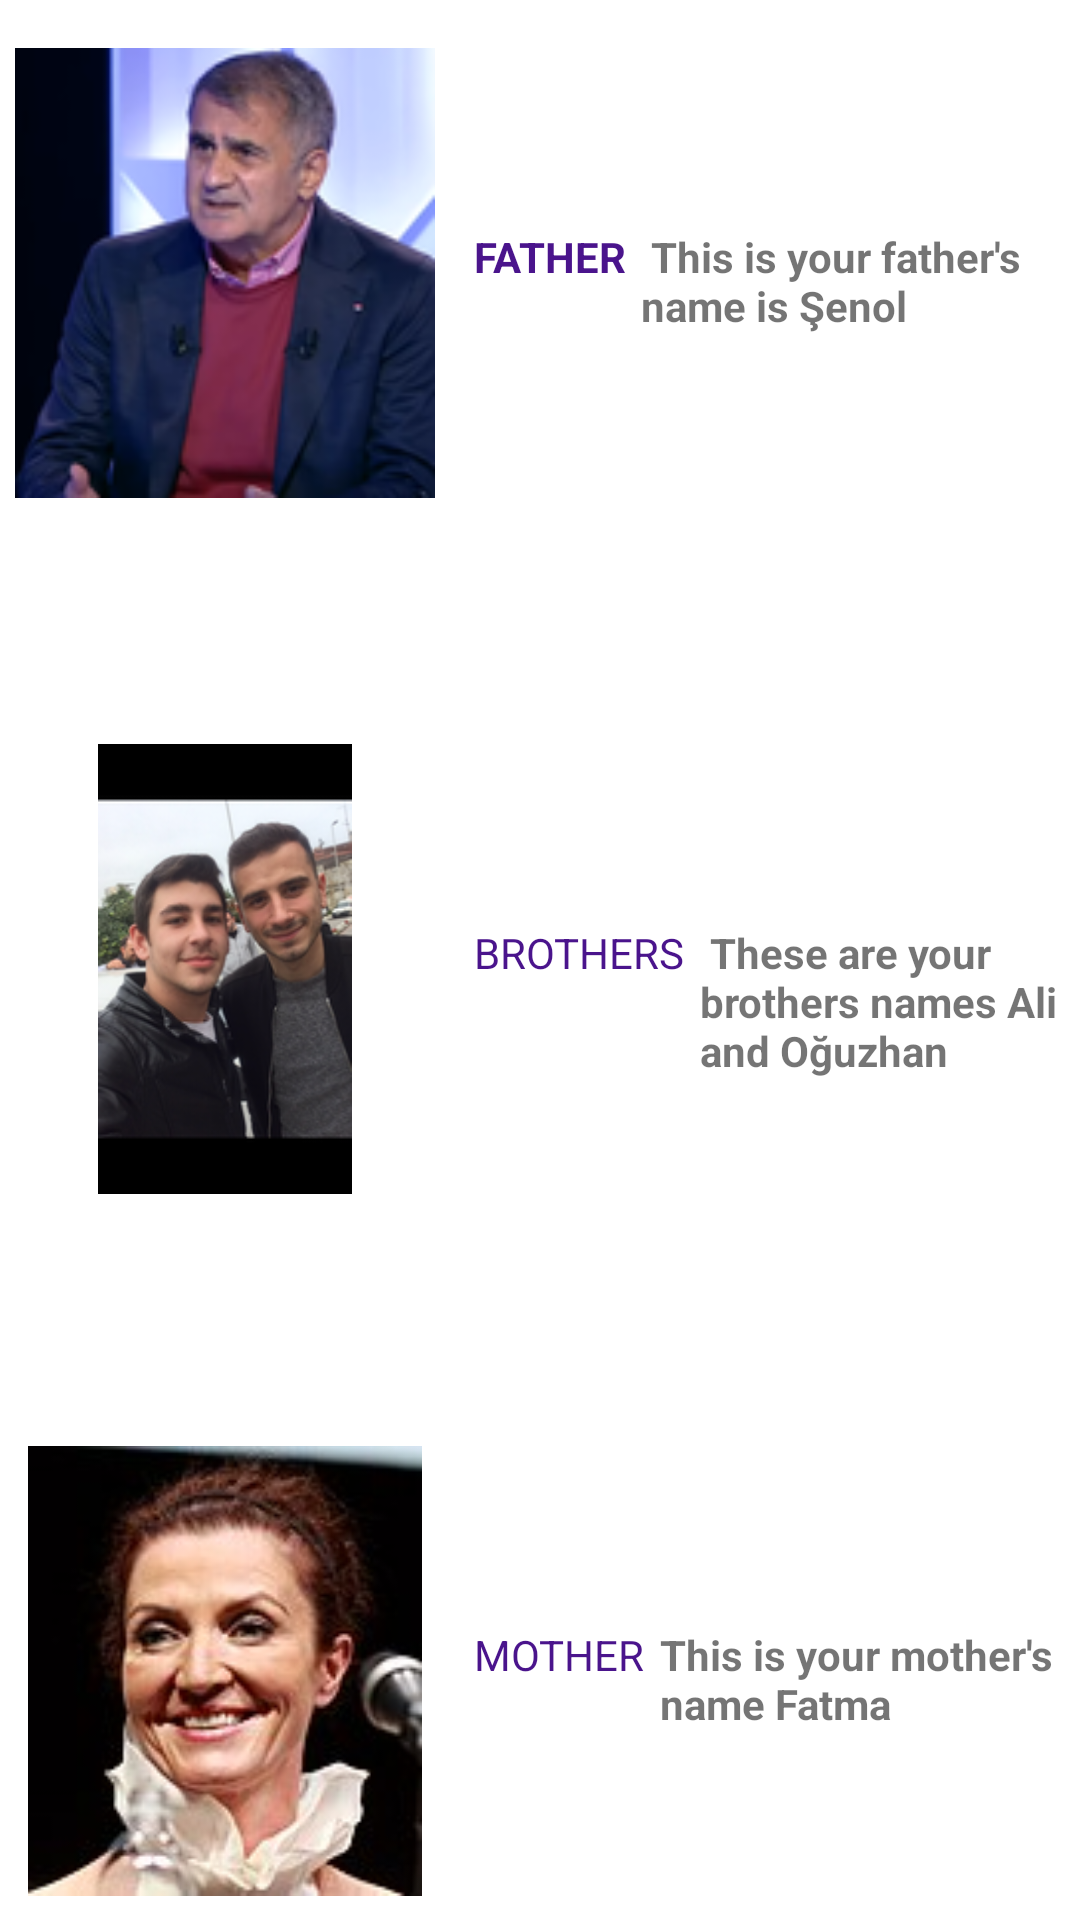

Android layout source for this screen:
<!-- AndroidManifest.xml: application theme Theme.MyProje -->
<!-- res/layout/fragment_gallery.xml -->
<?xml version="1.0" encoding="utf-8"?>
<androidx.coordinatorlayout.widget.CoordinatorLayout
    xmlns:android="http://schemas.android.com/apk/res/android"
    xmlns:app="http://schemas.android.com/apk/res-auto"
    xmlns:tools="http://schemas.android.com/tools"
    android:layout_width="match_parent"
    android:layout_height="match_parent"

    tools:context=".MainActivity">

    <RelativeLayout
        android:layout_width="match_parent"
        android:layout_height="match_parent"
        tools:context=".MainActivity">

        
        <LinearLayout
            android:id="@+id/item1Layout"
            android:layout_width="match_parent"
            android:layout_height="wrap_content"
            android:layout_centerHorizontal="true"
            android:layout_marginTop="16dp">

            <ImageView
                android:id="@+id/imageViewbaba"
                android:layout_width="150dp"
                android:layout_height="150dp"
                android:src="@drawable/senol" />

            <TextView
                android:id="@+id/textViewbaba"
                android:textColor="@color/colorPurple"
                android:layout_width="wrap_content"
                android:layout_height="match_parent"
                android:layout_marginStart="8dp"
                android:textStyle="bold"
                android:layout_marginTop="60dp"
                android:text="FATHER" />

            <TextView
                android:id="@+id/textViewbaba2"
                android:layout_marginTop="60dp"
                android:layout_marginLeft="5dp"
                android:textStyle="bold"
                android:layout_width="wrap_content"
                android:layout_height="match_parent"
                android:layout_weight="1"
                android:text=" This is your father's name is Şenol" />
        </LinearLayout>



        <LinearLayout
            android:id="@+id/item2Layout"
            android:layout_width="match_parent"
            android:layout_height="wrap_content"
            android:layout_below="@id/item1Layout"
            android:layout_marginTop="82dp">

            <ImageView
                android:id="@+id/imageViewmother"
                android:layout_width="150dp"
                android:layout_height="150dp"
                android:src="@drawable/kardes" />

            <TextView
                android:id="@+id/textViewmother"
                android:layout_width="wrap_content"
                android:layout_height="50dp"
                android:layout_marginStart="8dp"
                android:layout_marginTop="60dp"
                android:text="BROTHERS"
                android:textColor="@color/colorPurple" />

            <TextView
                android:id="@+id/textViewmother2"
                android:layout_width="wrap_content"
                android:layout_height="match_parent"
                android:layout_marginLeft="5dp"
                android:layout_marginTop="60dp"
                android:layout_weight="1"
                android:text=" These are your brothers names Ali and Oğuzhan"
                android:textStyle="bold" />
        </LinearLayout>

        <LinearLayout
            android:id="@+id/item3Layout"
            android:layout_width="match_parent"
            android:layout_height="wrap_content"
            android:layout_below="@id/item2Layout"
            android:layout_marginTop="84dp">

            <ImageView
                android:id="@+id/imageViewbrother"
                android:layout_width="150dp"
                android:layout_height="150dp"
                android:src="@drawable/mom" />

            <TextView
                android:id="@+id/textViewbrother"
                android:layout_width="wrap_content"
                android:layout_height="wrap_content"
                android:layout_marginStart="8dp"
                android:layout_marginTop="60dp"
                android:text="MOTHER"
                android:textColor="@color/colorPurple" />

            <TextView
                android:id="@+id/textViewbrother2"
                android:layout_width="wrap_content"
                android:layout_height="match_parent"
                android:layout_marginLeft="5dp"
                android:layout_marginTop="60dp"
                android:layout_weight="1"
                android:text="This is your mother's name Fatma"
                android:textStyle="bold" />
        </LinearLayout>

        <Button
            android:id="@+id/buttonadd"
            android:layout_width="134dp"
            android:layout_height="58dp"
            android:layout_below="@+id/item3Layout"
            android:layout_alignParentEnd="true"
            android:layout_marginTop="45dp"
            android:layout_marginEnd="4dp"
            android:text="ADD TEXT" />

        <Button
            android:id="@+id/buttonaddphoto"
            android:layout_width="134dp"
            android:layout_height="58dp"
            android:layout_below="@+id/item3Layout"
            android:layout_marginTop="46dp"
            android:layout_marginEnd="105dp"
            android:layout_toStartOf="@+id/buttonadd"
            android:text="ADD PHOTO" />


    </RelativeLayout>

</androidx.coordinatorlayout.widget.CoordinatorLayout>
<!-- resources referenced by this layout -->
<resources>
  <color name="colorPurple">#4a148c</color>
  <!-- drawable kardes: png bitmap (drawable, 37753 bytes) -->
  <!-- drawable mom: jpg bitmap (drawable, 7260 bytes) -->
  <!-- drawable senol: png bitmap (drawable, 24856 bytes) -->
  <style name="Theme.MyProje" parent="Theme.MaterialComponents.DayNight.NoActionBar">
          
          <item name="colorPrimary">@color/lavender</item>
          <item name="colorPrimaryVariant">@color/purple_700</item>
          <item name="colorOnPrimary">@color/white</item>
          
          <item name="colorSecondary">@color/teal_200</item>
          <item name="colorSecondaryVariant">@color/teal_700</item>
          <item name="colorOnSecondary">@color/black</item>
          
          <item name="android:statusBarColor">?attr/colorPrimaryVariant</item>
          
      </style>
  <color name="lavender">#8692f7</color>
  <color name="purple_700">#FF3700B3</color>
  <color name="white">#FFFFFFFF</color>
  <color name="teal_200">#FF03DAC5</color>
  <color name="teal_700">#FF018786</color>
  <color name="black">#FF000000</color>
</resources>
